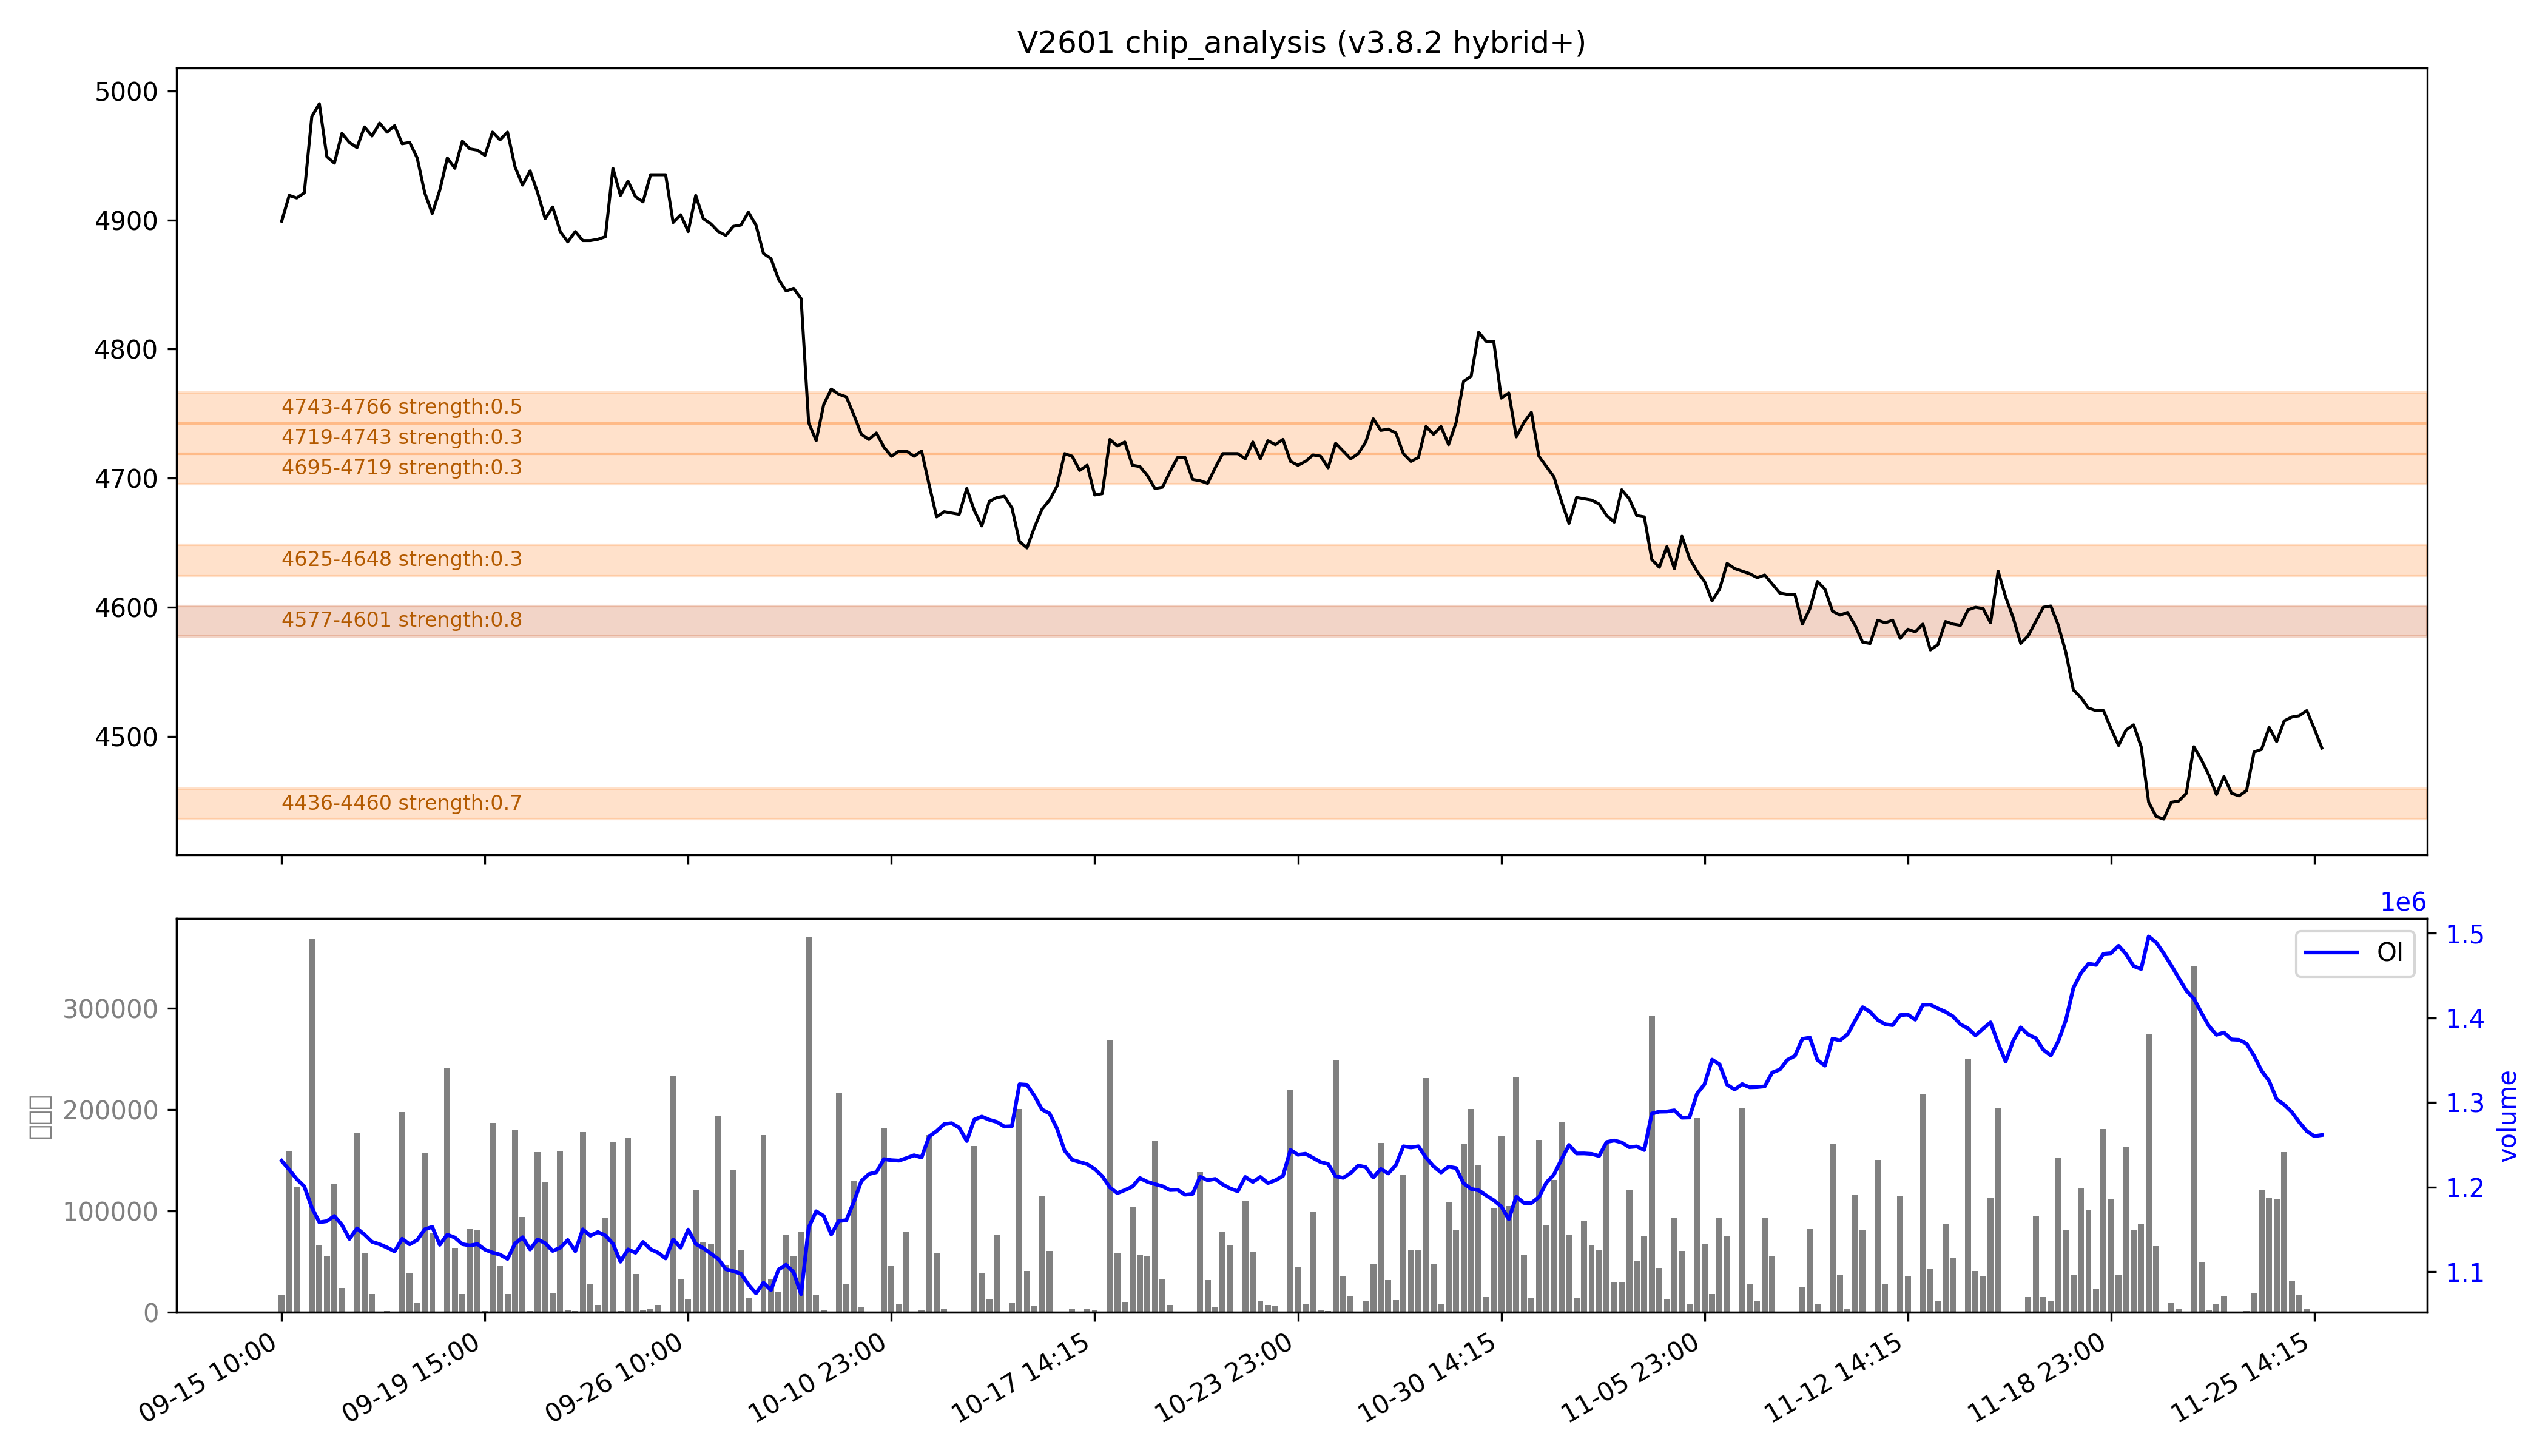

The table this chart was drawn from, first rows:
low, high, recent_strength, all_strength, avg_strength, persistent, zone_type
4436, 4460, 强：1.0, 0.3, 强：0.7, False, 短期区
4577, 4601, 强：0.9, 0.6, 强：0.8, True, 持久区
4625, 4648, 0.0, 强：0.7, 0.3, False, 短期区
4695, 4719, 0.0, 0.7, 0.3, False, 短期区
4719, 4743, 0.0, 0.6, 0.3, False, 短期区
4743, 4766, 0.0, 强：1.0, 0.5, False, 短期区
